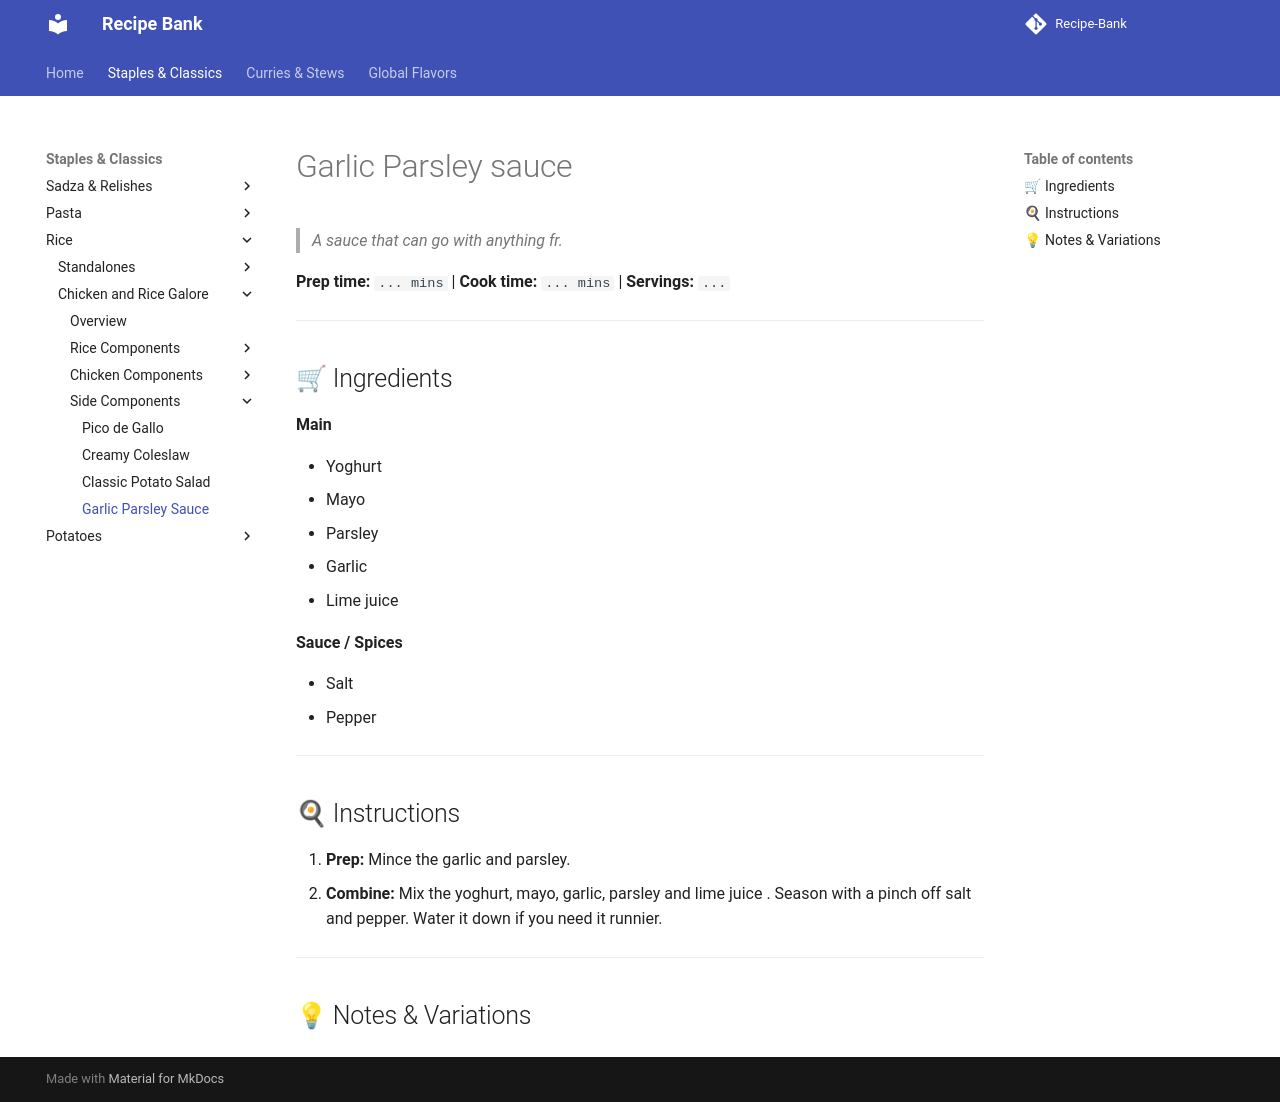

repository: ItsTachie/Recipe-Bank · page: staples/rice/modules/garlic_parsley_sauce/index.html · generator: mkdocs

---
title: garlic_parsley_sauce
cuisine:
prep_time:
cook_time:
servings:
tags:
  - recipe
---

# Garlic Parsley sauce

> *A sauce that can go with anything fr.*

**Prep time:** `... mins` | **Cook time:** `... mins` | **Servings:** `...`

---
## 🛒 Ingredients

**Main**

- Yoghurt
- Mayo
- Parsley
- Garlic
- Lime juice

**Sauce / Spices**

- Salt
- Pepper

---
## 🍳 Instructions

1. **Prep:** Mince the garlic and parsley.
2. **Combine:** Mix the yoghurt, mayo, garlic, parsley and  lime juice . Season with a pinch off salt and pepper. Water it down if you need it runnier.

---
## 💡 Notes & Variations
